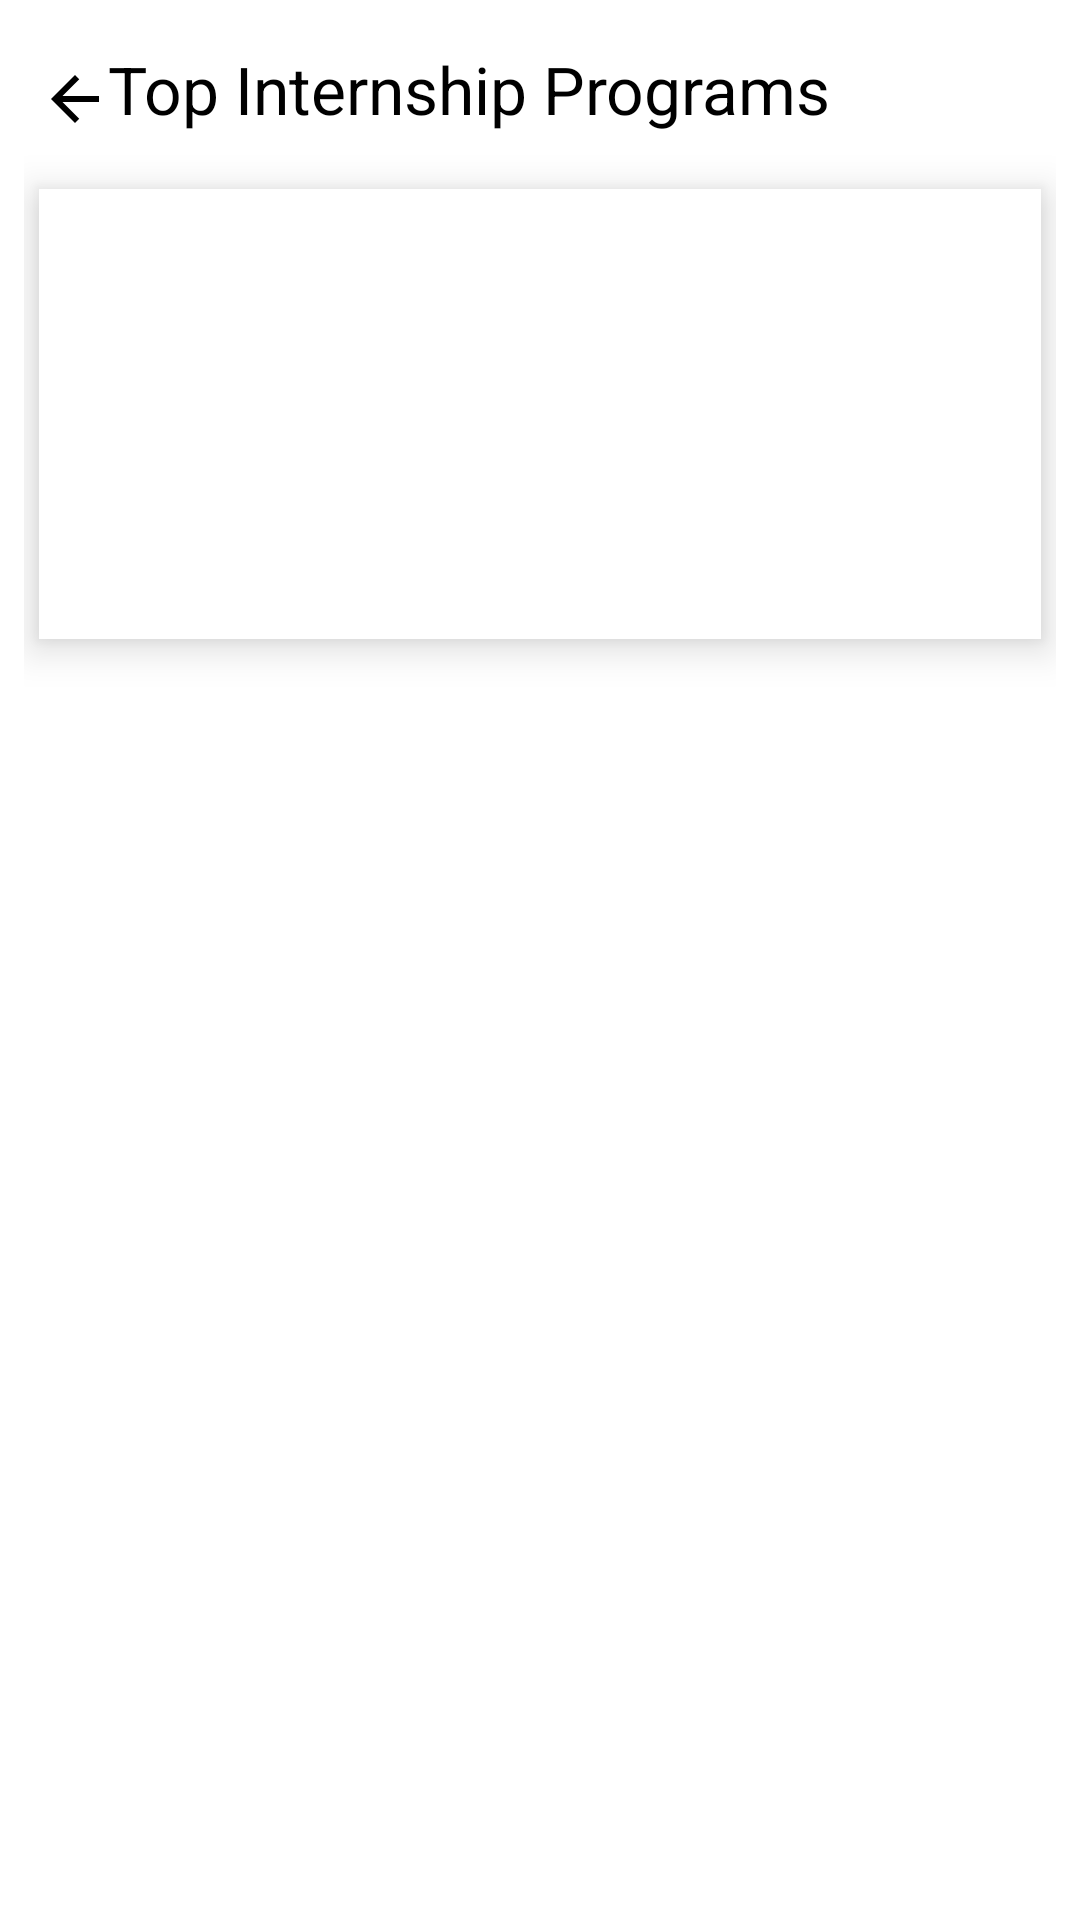

Reconstruct the res/layout file that produces this screen, plus the resources it refers to.
<!-- AndroidManifest.xml: application theme Theme.Sha -->
<!-- res/layout/activity_internship_detials.xml -->
<?xml version="1.0" encoding="utf-8"?>
<LinearLayout xmlns:android="http://schemas.android.com/apk/res/android"
    xmlns:app="http://schemas.android.com/apk/res-auto"
    xmlns:tools="http://schemas.android.com/tools"
    android:layout_width="match_parent"
    android:layout_height="match_parent"
    android:orientation="vertical"
    android:padding="8dp"
    android:background="#ffffff"
    tools:context=".internship.InternshipDetials">

    <RelativeLayout
        android:layout_width="match_parent"
        android:layout_height="50dp"
        android:padding="5dp">

        <ImageView
            android:id="@+id/back_to_home_intern"
            android:layout_width="wrap_content"
            android:layout_height="40dp"
            android:src="@drawable/ic_baseline_arrow_back_24"
            />

        <TextView
            android:layout_width="wrap_content"
            android:layout_height="match_parent"
            android:layout_marginStart="21dp"
            android:layout_toEndOf="@+id/back_to_home"
            android:padding="2dp"
            android:textColor="#000000"
            android:text="Top Internship Programs"
            android:textSize="22sp" />

    </RelativeLayout>

    <RelativeLayout
        android:layout_width="match_parent"
        android:layout_height="150dp"
        android:background="#FFFFFF"
        android:layout_marginLeft="5dp"
        android:layout_marginRight="5dp"
        android:layout_marginTop="5dp"
        android:layout_marginBottom="20dp"
        android:elevation="8dp">

        <ViewFlipper
            android:id="@+id/intern_flipper"
            android:layout_width="match_parent"
            android:layout_height="149dp"
            android:layout_weight="1"
            android:layout_centerHorizontal="true" />

    </RelativeLayout>

    <androidx.recyclerview.widget.RecyclerView
        android:layout_width="match_parent"
        android:layout_height="match_parent"
        android:id="@+id/internship_program"/>

</LinearLayout>
<!-- resources referenced by this layout -->
<resources>
  <!-- drawable ic_baseline_arrow_back_24 (drawable) -->
  <vector android:height="24dp"
      android:viewportHeight="24" android:viewportWidth="24"
      android:width="24dp" xmlns:android="http://schemas.android.com/apk/res/android">
      <path android:fillColor="#000000" android:pathData="M20,11H7.83l5.59,-5.59L12,4l-8,8 8,8 1.41,-1.41L7.83,13H20v-2z"/>
  </vector>
  <style name="Theme.Sha" parent="Theme.MaterialComponents.DayNight.NoActionBar">
          
          <item name="colorPrimary">@color/purple_500</item>
          <item name="colorPrimaryVariant">@color/purple_700</item>
          <item name="colorOnPrimary">@color/white</item>
          
          <item name="colorSecondary">@color/teal_200</item>
          <item name="colorSecondaryVariant">@color/teal_700</item>
          <item name="colorOnSecondary">@color/black</item>
          
          <item name="android:statusBarColor" tools:targetApi="l">?attr/colorPrimaryVariant</item>
          
      </style>
  <!-- not gathered from this repository: default colours our renderer supplied (Android Studio template values) -->
  <color name="purple_500">#FF6200EE</color>
  <color name="purple_700">#FF3700B3</color>
  <color name="teal_200">#FF03DAC5</color>
  <color name="teal_700">#FF018786</color>
  <color name="black">#FF000000</color>
  <color name="white">#FFFFFFFF</color>
</resources>
